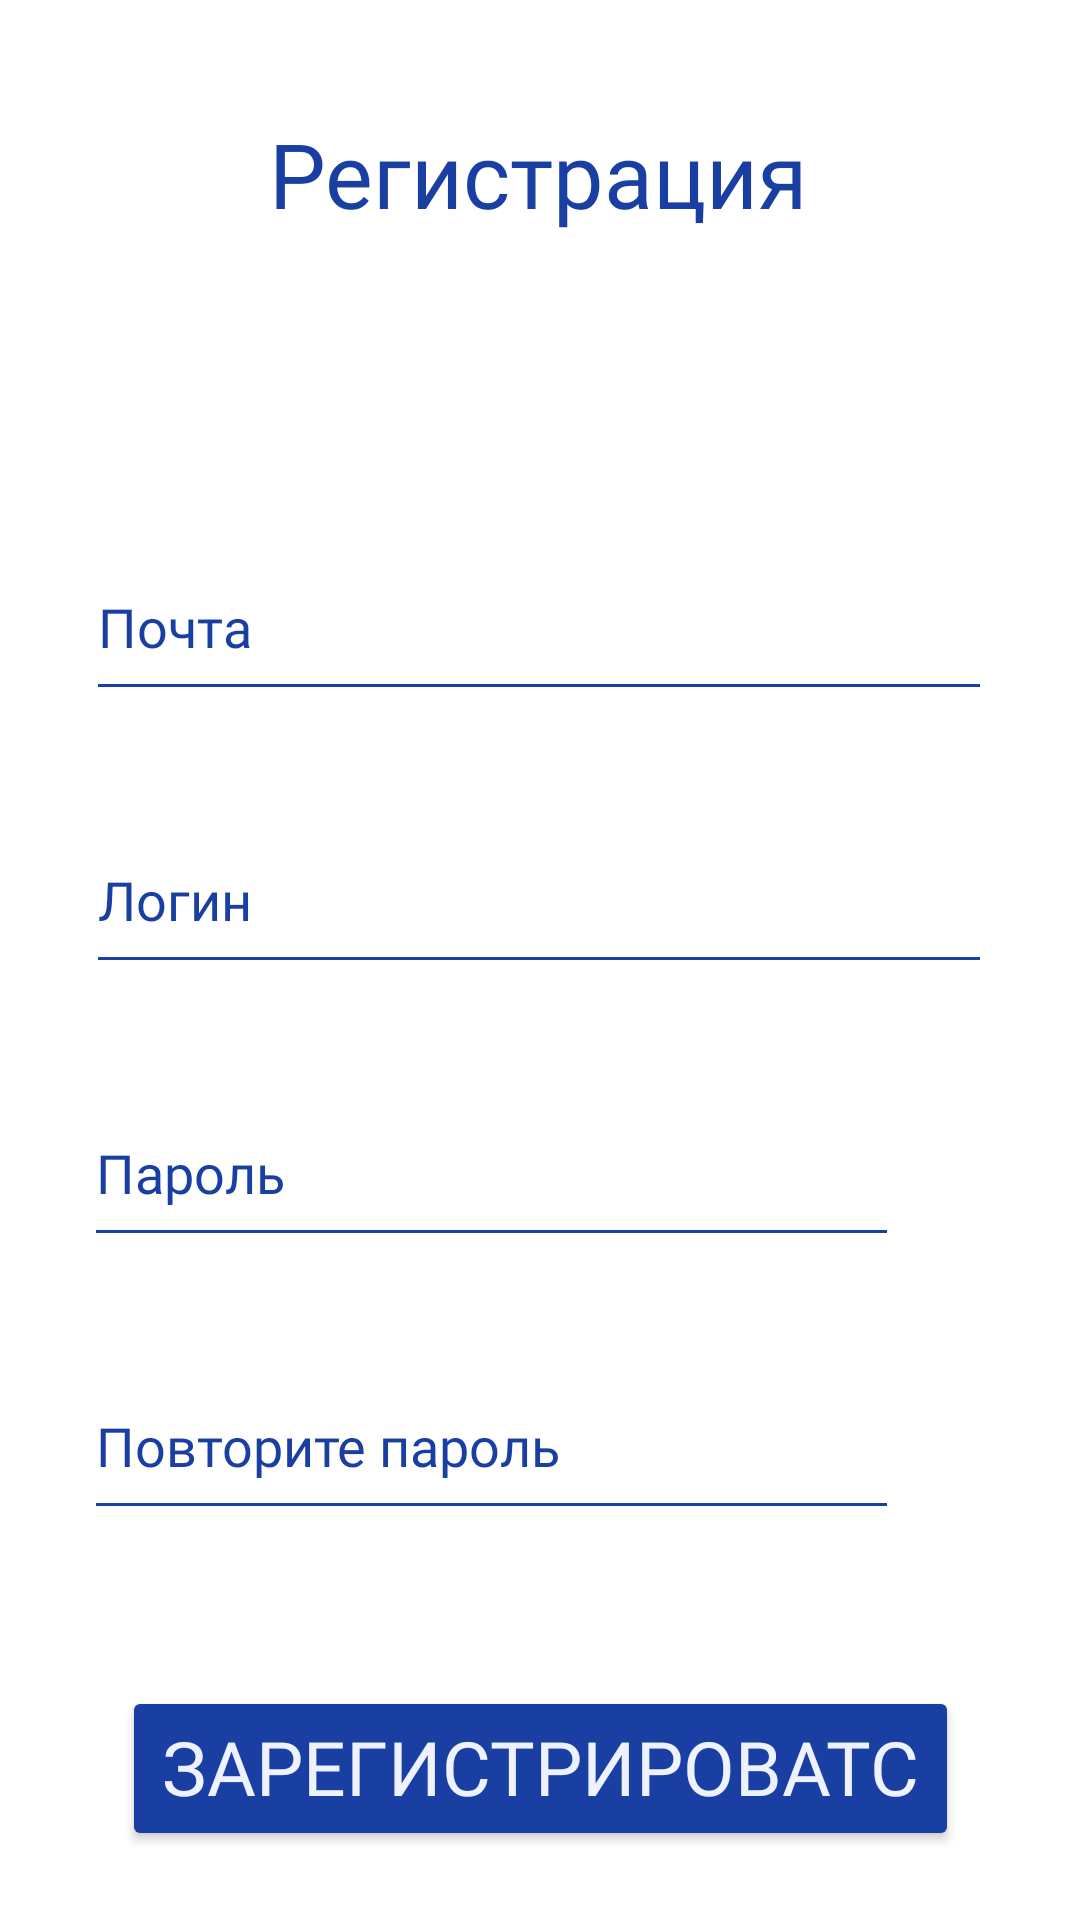

Write the Android layout XML for this screen, with the resource values it uses.
<!-- AndroidManifest.xml: application theme Theme.MElMa -->
<!-- res/layout/activity_sing_up.xml -->
<?xml version="1.0" encoding="utf-8"?>
<androidx.constraintlayout.widget.ConstraintLayout xmlns:android="http://schemas.android.com/apk/res/android"
    xmlns:app="http://schemas.android.com/apk/res-auto"
    xmlns:tools="http://schemas.android.com/tools"
    android:id="@+id/main"
    android:layout_width="match_parent"
    android:layout_height="match_parent"
    tools:context=".activities.SingUpActivity"
    android:background="@color/white">

    <TextView
        android:id="@+id/textView"
        android:layout_width="wrap_content"
        android:layout_height="wrap_content"
        android:fontFamily="@font/sfnsdisplaythin"
        android:text="Регистрация"
        android:textColor="@color/Blue_screen_of_death"
        android:textSize="30dp"
        app:layout_constraintBottom_toBottomOf="parent"
        app:layout_constraintEnd_toEndOf="parent"
        app:layout_constraintHorizontal_bias="0.497"
        app:layout_constraintStart_toStartOf="parent"
        app:layout_constraintTop_toTopOf="parent"
        app:layout_constraintVertical_bias="0.063" />

    <EditText
        android:id="@+id/email"
        android:layout_width="302dp"
        android:layout_height="59dp"
        android:layout_marginTop="100dp"
        android:backgroundTint="@color/Blue_screen_of_death"
        android:fontFamily="@font/sfnsdisplaythin"
        android:hint="Почта"
        android:textColor="@color/Blue_screen_of_death"
        android:textColorHint="@color/Blue_screen_of_death"
        app:layout_constraintEnd_toEndOf="parent"
        app:layout_constraintHorizontal_bias="0.495"
        app:layout_constraintStart_toStartOf="parent"
        app:layout_constraintTop_toBottomOf="@+id/textView" />

    <EditText
        android:id="@+id/login"
        android:layout_width="302dp"
        android:layout_height="59dp"
        android:layout_marginTop="32dp"
        android:backgroundTint="@color/Blue_screen_of_death"
        android:fontFamily="@font/sfnsdisplaythin"
        android:hint="Логин"
        android:textColor="@color/Blue_screen_of_death"
        android:textColorHint="@color/Blue_screen_of_death"
        app:layout_constraintEnd_toEndOf="parent"
        app:layout_constraintHorizontal_bias="0.495"
        app:layout_constraintStart_toStartOf="parent"
        app:layout_constraintTop_toBottomOf="@+id/email" />

    <androidx.constraintlayout.widget.ConstraintLayout
        android:id="@+id/passwordLayout"
        android:layout_width="302dp"
        android:layout_height="59dp"
        android:layout_marginTop="32dp"
        app:layout_constraintEnd_toEndOf="parent"
        app:layout_constraintHorizontal_bias="0.495"
        app:layout_constraintStart_toStartOf="parent"
        app:layout_constraintTop_toBottomOf="@+id/login">

        <EditText
            android:id="@+id/password"
            android:layout_width="0dp"
            android:layout_height="match_parent"
            android:hint="Пароль"
            android:backgroundTint="@color/Blue_screen_of_death"
            android:fontFamily="@font/sfnsdisplaythin"
            android:inputType="textPassword"
            android:textColor="@color/Blue_screen_of_death"
            android:textColorHint="@color/Blue_screen_of_death"
            app:layout_constraintEnd_toStartOf="@+id/eye_icon_password"
            app:layout_constraintStart_toStartOf="parent"
            app:layout_constraintTop_toTopOf="parent"
            app:layout_constraintBottom_toBottomOf="parent"
            app:layout_constraintWidth_percent="0.9"/>

        <ImageView
            android:id="@+id/eye_icon_password"
            android:layout_width="24dp"
            android:layout_height="24dp"
            android:layout_marginEnd="8dp"
            android:layout_marginRight="8dp"
            android:src="@drawable/iconeye"
            app:layout_constraintEnd_toEndOf="parent"
            app:layout_constraintTop_toTopOf="parent"
            app:layout_constraintBottom_toBottomOf="parent"/>
    </androidx.constraintlayout.widget.ConstraintLayout>

    <androidx.constraintlayout.widget.ConstraintLayout
        android:id="@+id/passwordAgainLayout"
        android:layout_width="302dp"
        android:layout_height="59dp"
        android:layout_marginTop="32dp"
        app:layout_constraintEnd_toEndOf="parent"
        app:layout_constraintHorizontal_bias="0.495"
        app:layout_constraintStart_toStartOf="parent"
        app:layout_constraintTop_toBottomOf="@+id/passwordLayout">

        <EditText
            android:id="@+id/passwordAgain"
            android:layout_width="0dp"
            android:layout_height="match_parent"
            android:hint="Повторите пароль"
            android:backgroundTint="@color/Blue_screen_of_death"
            android:fontFamily="@font/sfnsdisplaythin"
            android:inputType="textPassword"
            android:textColor="@color/Blue_screen_of_death"
            android:textColorHint="@color/Blue_screen_of_death"
            app:layout_constraintEnd_toStartOf="@+id/eye_icon_password_again"
            app:layout_constraintStart_toStartOf="parent"
            app:layout_constraintTop_toTopOf="parent"
            app:layout_constraintBottom_toBottomOf="parent"
            app:layout_constraintWidth_percent="0.9"/>

        <ImageView
            android:id="@+id/eye_icon_password_again"
            android:layout_width="24dp"
            android:layout_height="24dp"
            android:layout_marginEnd="8dp"
            android:layout_marginRight="8dp"
            android:src="@drawable/iconeye"
            app:layout_constraintEnd_toEndOf="parent"
            app:layout_constraintTop_toTopOf="parent"
            app:layout_constraintBottom_toBottomOf="parent"/>
    </androidx.constraintlayout.widget.ConstraintLayout>

    <Button
        android:id="@+id/singUp"
        android:layout_width="279dp"
        android:layout_height="55dp"
        android:layout_marginTop="52dp"
        android:backgroundTint="@color/Blue_screen_of_death"
        android:fontFamily="@font/sfnsdisplaythin"
        android:text="Зарегистрироватся"
        android:textAlignment="center"
        android:textColor="@color/Blue_Alice"
        android:textSize="25dp"
        app:layout_constraintEnd_toEndOf="parent"
        app:layout_constraintStart_toStartOf="parent"
        app:layout_constraintTop_toBottomOf="@+id/passwordAgainLayout" />

</androidx.constraintlayout.widget.ConstraintLayout>
<!-- resources referenced by this layout -->
<resources>
  <color name="Blue_Alice">#EEF2FF</color>
  <color name="Blue_screen_of_death">#1A3FA3</color>
  <color name="white">#FFFFFFFF</color>
  <style name="Theme.MElMa" parent="Base.Theme.MElMa" />
  <style name="Base.Theme.MElMa" parent="Theme.Material3.DayNight.NoActionBar">
          
          <item name="colorPrimary">@color/white</item>
      </style>
</resources>
